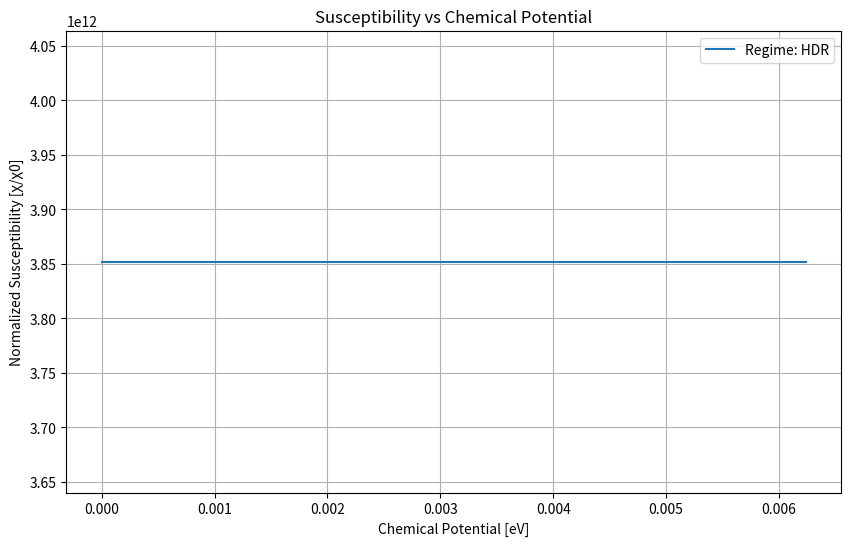
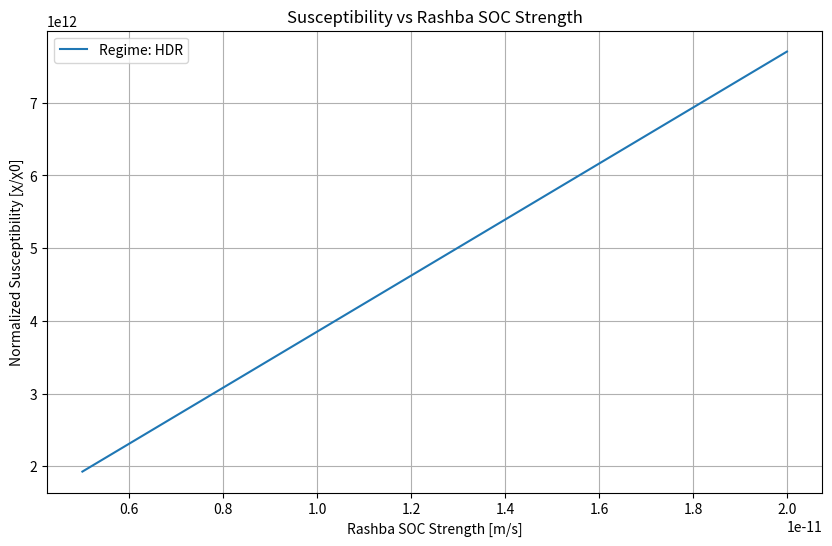
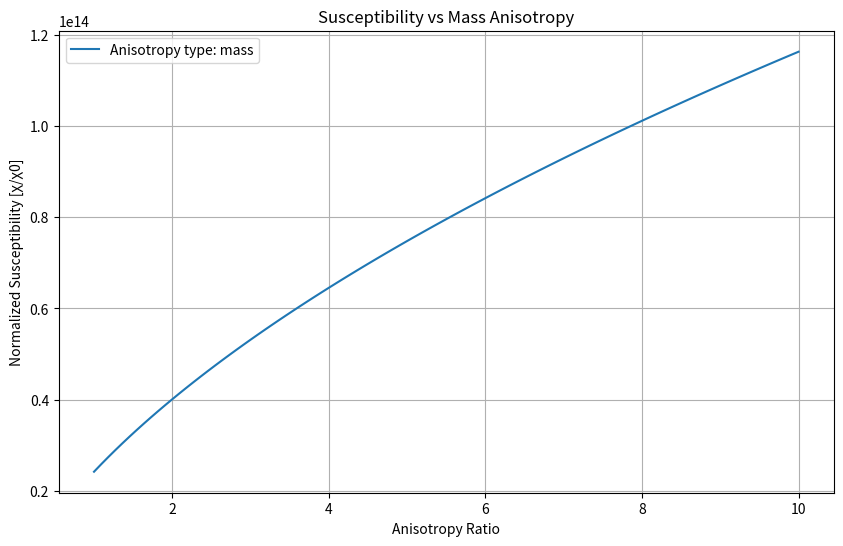
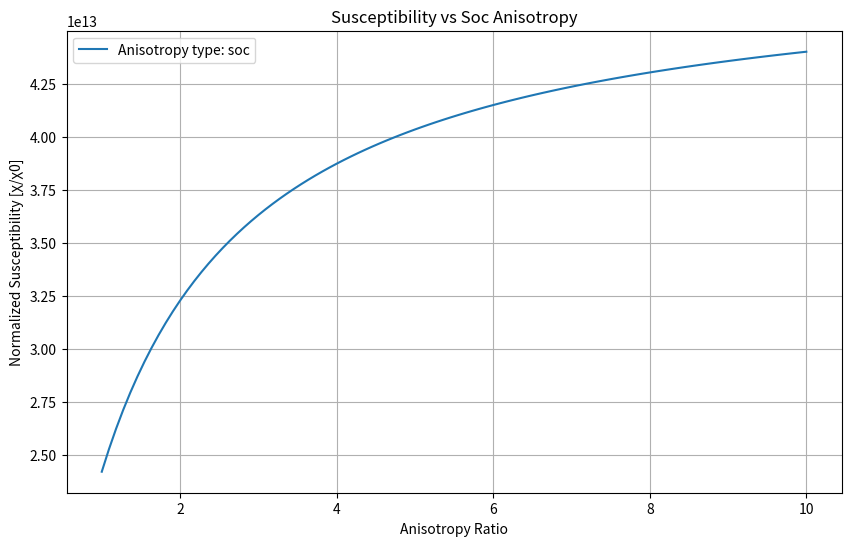
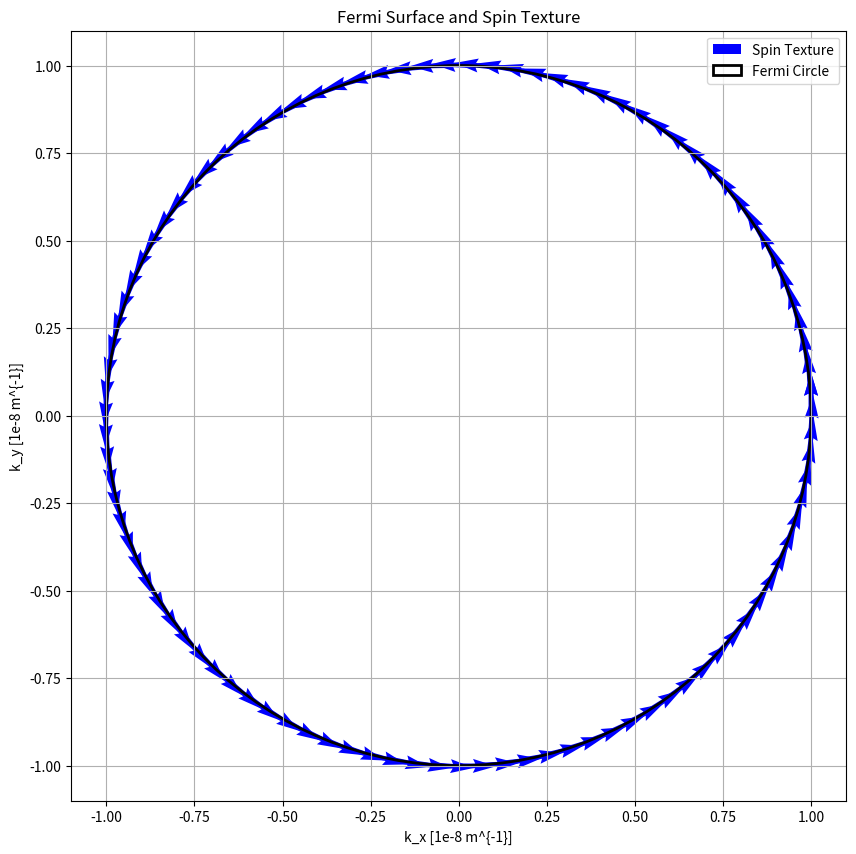

The script that saved these images, in order:
import numpy as np
import matplotlib.pyplot as plt

# Constants
hbar = 1.0545718e-34  # Reduced Planck's constant [J·s]
m_e = 9.10938356e-31  # Electron mass [kg]
mu_b = 9.2740100783e-24  # Bohr magneton [J/T]
e = 1.602176634e-19  # Elementary charge [C]

def calculate_magnetization(E_field, alpha, m, tau, E_F, regime='HDR'):
    """
    Calculate the magnetization My based on the given regime.

    Parameters:
    E_field (float): Electric field strength [V/m]
    alpha (float): Rashba SOC strength [m/s]
    m (float): Effective mass [kg]
    tau (float): Transport lifetime [s]
    E_F (float): Fermi energy [J]
    regime (str): 'HDR' or 'LDR' (default: 'HDR')

    Returns:
    My (float): Magnetization in y-direction [J/T]
    """
    chi_0 = (tau * abs(e) * mu_b) / (2 * np.pi)

    if regime == 'HDR':
        My = chi_0 * m * alpha * E_field
    elif regime == 'LDR':
        sqrt_term = m**2 * alpha**2 + 2 * m * E_F
        My = chi_0 * np.sqrt(sqrt_term) * E_field
    else:
        raise ValueError("Invalid regime. Choose 'HDR' or 'LDR'.")

    return My

def calculate_susceptibility(alpha, m, tau, regime='HDR'):
    """
    Calculate the Edelstein susceptibility chi_xy.

    Parameters:
    alpha (float): Rashba SOC strength [m/s]
    m (float): Effective mass [kg]
    tau (float): Transport lifetime [s]
    regime (str): 'HDR' or 'LDR' (default: 'HDR')

    Returns:
    chi_xy (float): Susceptibility [SI units]
    """
    chi_0 = (tau * abs(e) * mu_b) / (2 * np.pi)

    if regime == 'HDR':
        chi_xy = chi_0 * m * alpha
    elif regime == 'LDR':
        chi_xy = chi_0 * np.sqrt(m**2 * alpha**2 + 2 * m * E_F)
    else:
        raise ValueError("Invalid regime. Choose 'HDR' or 'LDR'.")

    return chi_xy

def plot_susceptibility_vs_mu(alpha, m, tau, mu_range, regime='HDR'):
    """
    Plot susceptibility vs chemical potential.

    Parameters:
    alpha (float): Rashba SOC strength [m/s]
    m (float): Effective mass [kg]
    tau (float): Transport lifetime [s]
    mu_range (numpy array): Range of chemical potentials [J]
    regime (str): 'HDR' or 'LDR' (default: 'HDR')
    """
    chi_0 = (tau * abs(e) * mu_b) / (2 * np.pi)
    chi_values = []

    for mu in mu_range:
        if regime == 'HDR':
            chi = (m * alpha) / chi_0
        else:
            chi = np.sqrt(m**2 * alpha**2 + 2 * m * mu) / chi_0
        chi_values.append(chi)

    chi_values = np.array(chi_values)

    plt.figure(figsize=(10, 6))
    plt.plot(mu_range / e, chi_values, label=f'Regime: {regime}')
    plt.xlabel('Chemical Potential [eV]')
    plt.ylabel('Normalized Susceptibility [χ/χ0]')
    plt.title('Susceptibility vs Chemical Potential')
    plt.legend()
    plt.grid(True)
    plt.show()

def plot_susceptibility_vs_alpha(alpha_range, m, tau, regime='HDR'):
    """
    Plot susceptibility vs Rashba SOC strength alpha.

    Parameters:
    alpha_range (numpy array): Range of Rashba SOC strengths [m/s]
    m (float): Effective mass [kg]
    tau (float): Transport lifetime [s]
    regime (str): 'HDR' or 'LDR' (default: 'HDR')
    """
    chi_0 = (tau * abs(e) * mu_b) / (2 * np.pi)
    chi_values = []

    for alpha in alpha_range:
        if regime == 'HDR':
            chi = (m * alpha) / chi_0
        else:
            chi = np.sqrt(m**2 * alpha**2 + 2 * m * E_F) / chi_0
        chi_values.append(chi)

    chi_values = np.array(chi_values)

    plt.figure(figsize=(10, 6))
    plt.plot(alpha_range, chi_values, label=f'Regime: {regime}')
    plt.xlabel('Rashba SOC Strength [m/s]')
    plt.ylabel('Normalized Susceptibility [χ/χ0]')
    plt.title('Susceptibility vs Rashba SOC Strength')
    plt.legend()
    plt.grid(True)
    plt.show()

def plot_susceptibility_vs_anisotropy(r_range, type='mass', m=0.1*m_e, alpha=1e-11, tau=1e-12):
    """
    Plot susceptibility vs anisotropy ratio.

    Parameters:
    r_range (numpy array): Range of anisotropy ratios
    type (str): 'mass' or 'soc' (default: 'mass')
    m (float): Effective mass [kg]
    alpha (float): Rashba SOC strength [m/s]
    tau (float): Transport lifetime [s]
    """
    chi_0 = (tau * abs(e) * mu_b) / (2 * np.pi)
    chi_values = []

    for r in r_range:
        if type == 'mass':
            m_x = m
            m_y = r * m_x
            chi = (4 * np.pi * m_x * alpha * r) / (1 + np.sqrt(r))
        elif type == 'soc':
            alpha_x = alpha
            alpha_y = r * alpha_x
            chi = (4 * np.pi * m * alpha_x * r) / (1 + r)
        chi_values.append(chi / chi_0)

    chi_values = np.array(chi_values)

    plt.figure(figsize=(10, 6))
    plt.plot(r_range, chi_values, label=f'Anisotropy type: {type}')
    plt.xlabel('Anisotropy Ratio')
    plt.ylabel('Normalized Susceptibility [χ/χ0]')
    plt.title(f'Susceptibility vs {type.capitalize()} Anisotropy')
    plt.legend()
    plt.grid(True)
    plt.show()

def plot_fermi_surfaces_and_spin_textures(k_range=1e8, num_points=100):
    """
    Plot Fermi surfaces and spin textures in k-space.
    """
    theta = np.linspace(0, 2*np.pi, num_points)
    k_x = k_range * np.cos(theta)
    k_y = k_range * np.sin(theta)

    plt.figure(figsize=(10, 10))
    plt.quiver(k_x*1e-8, k_y*1e-8, -np.sin(theta), np.cos(theta), color='blue', label='Spin Texture')
    circle = plt.Circle((0, 0), k_range*1e-8, edgecolor='black', facecolor='none', lw=2, label='Fermi Circle')
    plt.gca().add_artist(circle)
    plt.xlabel('k_x [1e-8 m^{-1}]')
    plt.ylabel('k_y [1e-8 m^{-1}]')
    plt.title('Fermi Surface and Spin Texture')
    plt.legend()
    plt.grid(True)
    plt.show()

# Example usage
if __name__ == "__main__":
    # Parameters
    m = 0.1 * m_e  # Effective mass [kg]
    alpha = 1e-11  # Rashba SOC strength [m/s]
    tau = 1e-12  # Transport lifetime [s]
    E_field = 1e6  # Electric field [V/m]
    E_F = 1e-21  # Fermi energy [J]

    # Calculate magnetization
    My_HDR = calculate_magnetization(E_field, alpha, m, tau, E_F, regime='HDR')
    My_LDR = calculate_magnetization(E_field, alpha, m, tau, E_F, regime='LDR')
    print(f"Magnetization (HDR): {My_HDR} J/T")
    print(f"Magnetization (LDR): {My_LDR} J/T")

    # Generate plots
    mu_range = np.linspace(0, 1e-21, 100)
    alpha_range = np.linspace(0.5e-11, 2e-11, 100)
    r_mass = np.linspace(1, 10, 100)
    r_soc = np.linspace(1, 10, 100)

    plot_susceptibility_vs_mu(alpha, m, tau, mu_range, regime='HDR')
    plot_susceptibility_vs_alpha(alpha_range, m, tau, regime='HDR')
    plot_susceptibility_vs_anisotropy(r_mass, type='mass', m=m, alpha=alpha, tau=tau)
    plot_susceptibility_vs_anisotropy(r_soc, type='soc', m=m, alpha=alpha, tau=tau)
    plot_fermi_surfaces_and_spin_textures()
